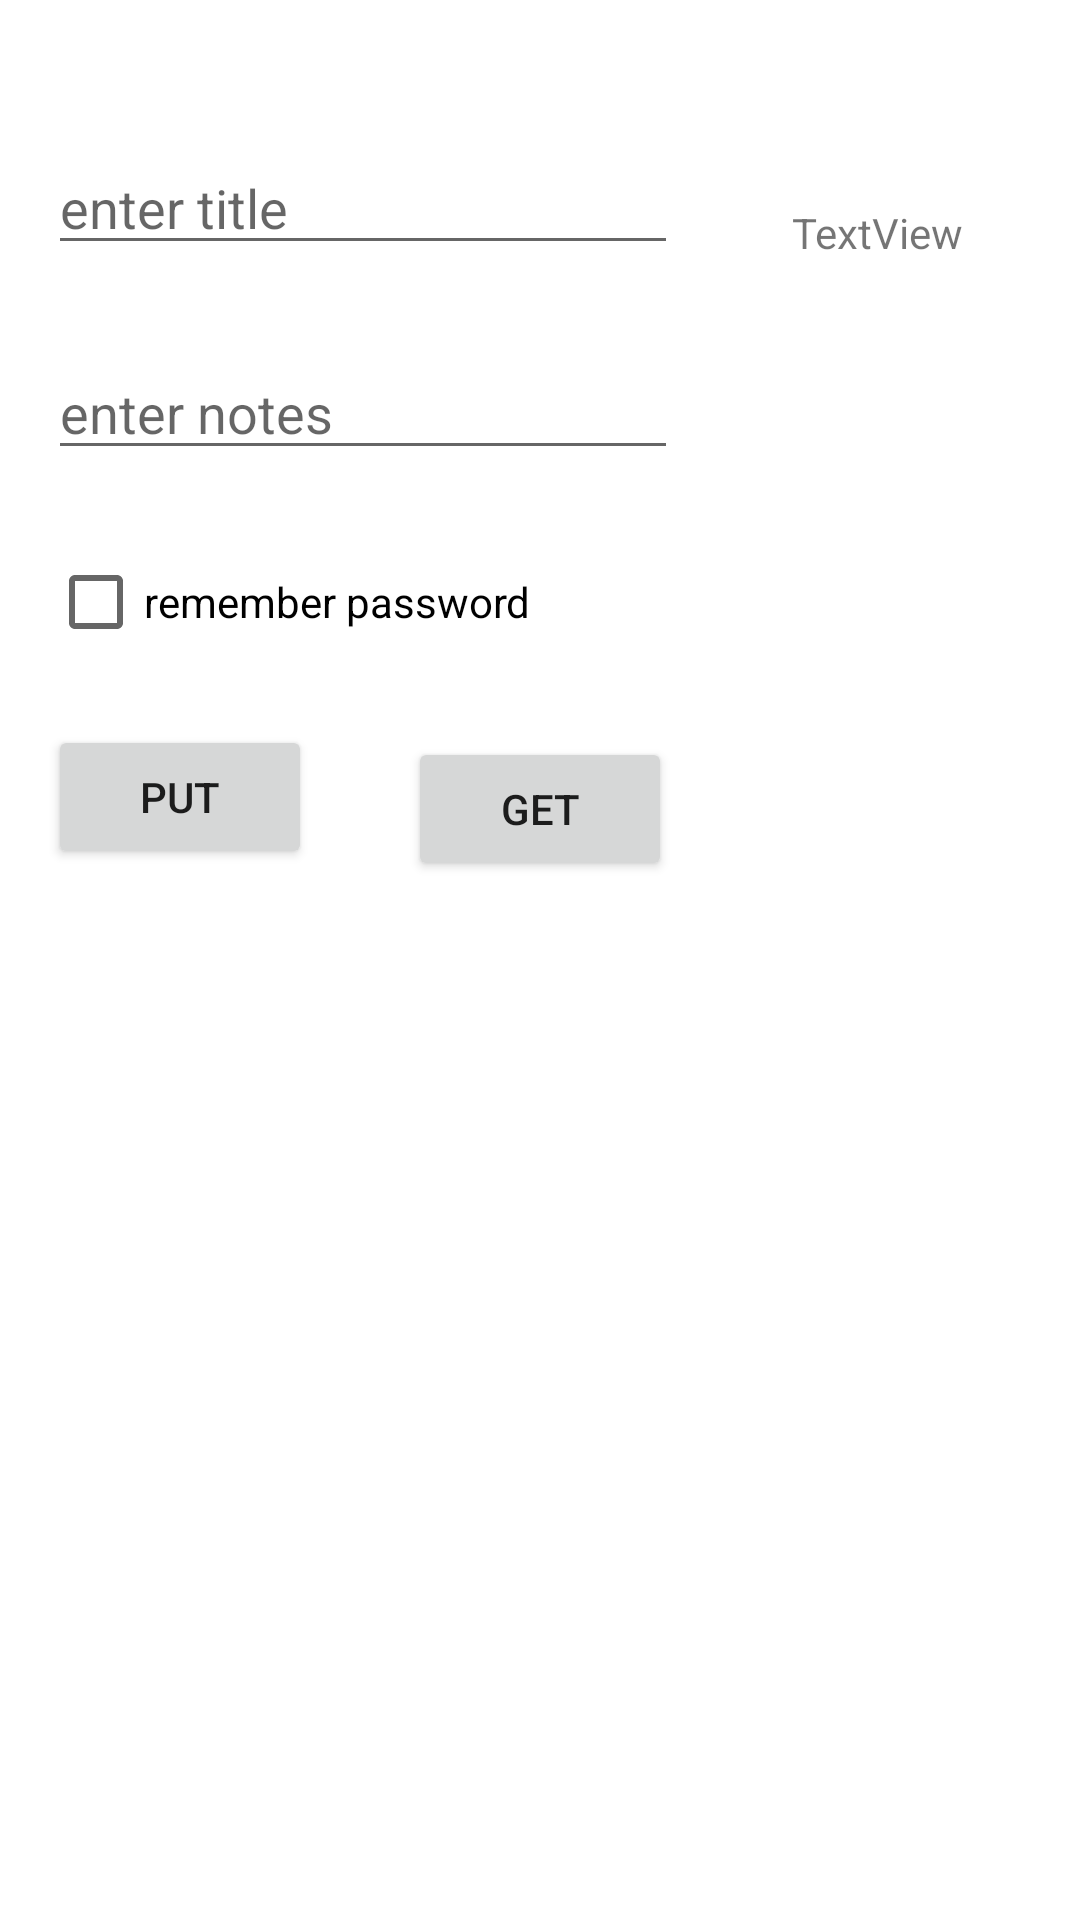

Here is an Android app screen rendered from its layout file. Give the layout XML and the strings, colors and styles it references.
<!-- AndroidManifest.xml: application theme Theme.Philips -->
<!-- res/layout/activity_data.xml -->
<?xml version="1.0" encoding="utf-8"?>
<androidx.constraintlayout.widget.ConstraintLayout xmlns:android="http://schemas.android.com/apk/res/android"
    xmlns:app="http://schemas.android.com/apk/res-auto"
    xmlns:tools="http://schemas.android.com/tools"
    android:layout_width="match_parent"
    android:layout_height="match_parent"
    tools:context=".datastorage.DataActivity">

    <EditText
        android:id="@+id/etTitle"
        android:layout_width="wrap_content"
        android:layout_height="wrap_content"
        android:layout_marginStart="16dp"
        android:layout_marginTop="47dp"
        android:layout_marginBottom="210dp"
        android:ems="10"
        android:hint="enter title"
        android:inputType="textPersonName"
        app:layout_constraintBottom_toTopOf="@+id/dbList"
        app:layout_constraintStart_toStartOf="parent"
        app:layout_constraintTop_toTopOf="parent" />

    <EditText
        android:id="@+id/etNotes"
        android:layout_width="wrap_content"
        android:layout_height="wrap_content"
        android:layout_marginStart="16dp"
        android:layout_marginTop="27dp"
        android:ems="10"
        android:hint="enter notes"
        android:inputType="textPersonName"
        app:layout_constraintStart_toStartOf="parent"
        app:layout_constraintTop_toBottomOf="@+id/etTitle" />

    <CheckBox
        android:id="@+id/cbRemPwd"
        android:layout_width="wrap_content"
        android:layout_height="wrap_content"
        android:layout_marginStart="16dp"
        android:layout_marginTop="20dp"
        android:text="remember password"
        app:layout_constraintStart_toStartOf="parent"
        app:layout_constraintTop_toBottomOf="@+id/etNotes" />

    <Button
        android:id="@+id/btnPut"
        android:layout_width="wrap_content"
        android:layout_height="wrap_content"
        android:layout_marginStart="16dp"
        android:layout_marginTop="17dp"
        android:onClick="dbHandler"
        android:text="put"
        app:layout_constraintStart_toStartOf="parent"
        app:layout_constraintTop_toBottomOf="@+id/cbRemPwd" />

    <Button
        android:id="@+id/btnGet"
        android:layout_width="wrap_content"
        android:layout_height="wrap_content"
        android:layout_marginTop="21dp"
        android:onClick="dbHandler"
        android:text="get"
        app:layout_constraintEnd_toEndOf="parent"
        app:layout_constraintStart_toStartOf="parent"
        app:layout_constraintTop_toBottomOf="@+id/cbRemPwd" />

    <TextView
        android:id="@+id/tvResult"
        android:layout_width="wrap_content"
        android:layout_height="wrap_content"
        android:layout_marginStart="52dp"
        android:layout_marginTop="68dp"
        android:layout_marginEnd="51dp"
        android:text="TextView"
        app:layout_constraintEnd_toEndOf="parent"
        app:layout_constraintStart_toEndOf="@+id/btnGet"
        app:layout_constraintTop_toTopOf="parent" />

    <ListView
        android:id="@+id/dbList"
        android:layout_width="409dp"
        android:layout_height="0dp"
        android:layout_marginStart="16dp"
        android:layout_marginBottom="1dp"
        app:layout_constraintBottom_toBottomOf="parent"
        app:layout_constraintStart_toStartOf="parent"
        app:layout_constraintTop_toBottomOf="@+id/etTitle" />
</androidx.constraintlayout.widget.ConstraintLayout>
<!-- resources referenced by this layout -->
<resources>
  <style name="Theme.Philips" parent="Theme.MaterialComponents.DayNight.DarkActionBar">
          
          <item name="colorPrimary">@color/purple_500</item>
          <item name="colorPrimaryVariant">@color/purple_700</item>
          <item name="colorOnPrimary">@color/white</item>
          
          <item name="colorSecondary">@color/teal_200</item>
          <item name="colorSecondaryVariant">@color/teal_700</item>
          <item name="colorOnSecondary">@color/black</item>
          
          <item name="android:statusBarColor" tools:targetApi="l">?attr/colorPrimaryVariant</item>
          
      </style>
  <color name="purple_500">#FF6200EE</color>
  <color name="purple_700">#FF3700B3</color>
  <color name="white">#FFFFFFFF</color>
  <color name="teal_200">#FF03DAC5</color>
  <color name="teal_700">#FF018786</color>
  <color name="black">#FF000000</color>
</resources>
